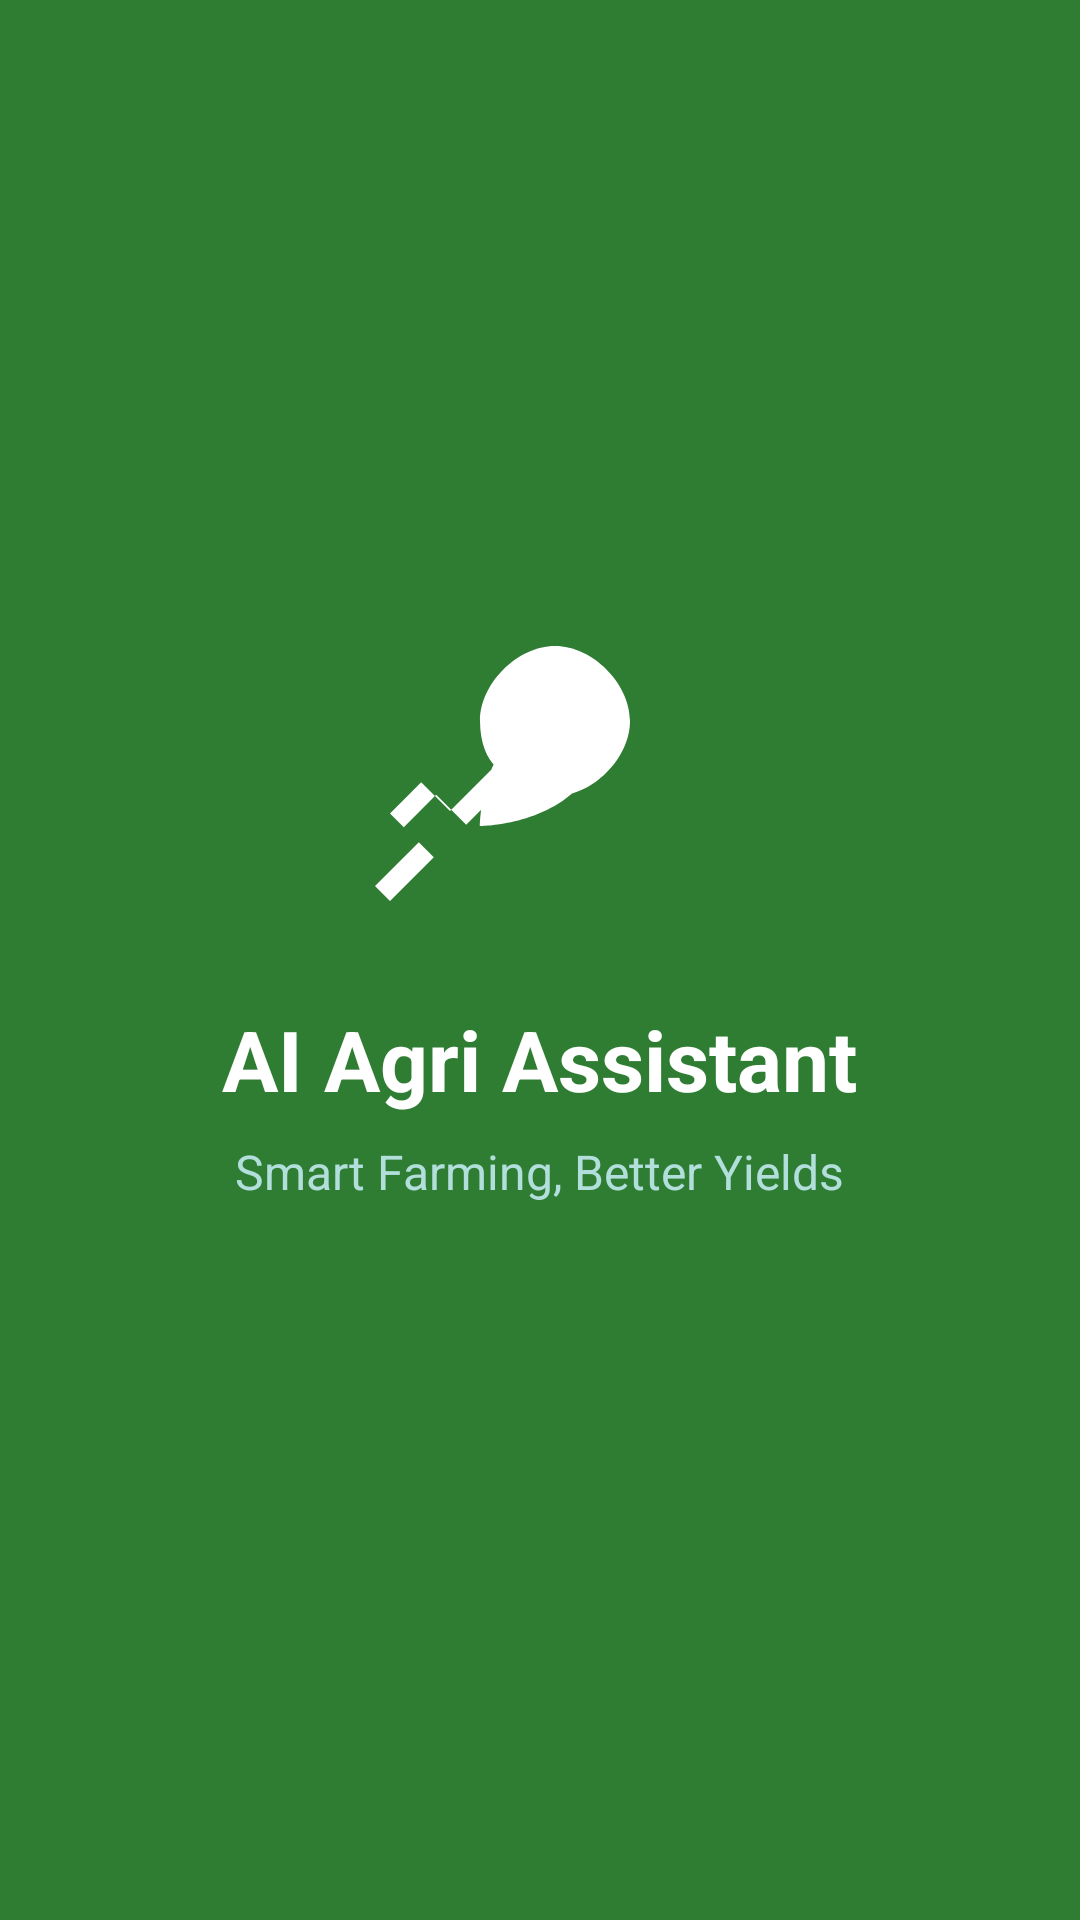

Write the Android layout XML for this screen, with the resource values it uses.
<!-- AndroidManifest.xml: activity theme Theme.AgriAssistant.Splash -->
<!-- res/layout/activity_splash.xml -->
<?xml version="1.0" encoding="utf-8"?>
<LinearLayout xmlns:android="http://schemas.android.com/apk/res/android"
    android:layout_width="match_parent"
    android:layout_height="match_parent"
    android:background="@color/splash_bg"
    android:gravity="center"
    android:orientation="vertical">

    <ImageView
        android:layout_width="120dp"
        android:layout_height="120dp"
        android:src="@drawable/ic_leaf"
        android:contentDescription="App Logo" />

    <TextView
        android:layout_width="wrap_content"
        android:layout_height="wrap_content"
        android:layout_marginTop="24dp"
        android:text="@string/app_name"
        android:textColor="@color/text_on_primary"
        android:textSize="28sp"
        android:textStyle="bold" />

    <TextView
        android:layout_width="wrap_content"
        android:layout_height="wrap_content"
        android:layout_marginTop="8dp"
        android:text="Smart Farming, Better Yields"
        android:textColor="#B2DFDB"
        android:textSize="16sp" />

    <ProgressBar
        android:layout_width="wrap_content"
        android:layout_height="wrap_content"
        android:layout_marginTop="48dp"
        android:indeterminateTint="@color/text_on_primary" />

</LinearLayout>
<!-- resources referenced by this layout -->
<resources>
  <color name="splash_bg">#2E7D32</color>
  <color name="text_on_primary">#FFFFFF</color>
  <!-- drawable ic_leaf (drawable) -->
  <vector xmlns:android="http://schemas.android.com/apk/res/android"
      android:width="24dp"
      android:height="24dp"
      android:viewportWidth="24"
      android:viewportHeight="24">
      <path
          android:fillColor="#FFFFFF"
          android:pathData="M17,8C17,8 13,8 10.5,10.5C8,13 8,17 8,17C8,17 12,17 14.5,14.5C17,12 17,8 17,8ZM12.35,12.65C11.57,13.43 10,13 10,13C10,13 10.43,11.43 11.21,10.65C11.99,9.87 13.5,10 13.5,10C13.5,10 13.13,11.87 12.35,12.65ZM2,22L4.92,19.08L2.92,17.08L5.08,14.92L7.08,16.92L10,14C10.5,14.5 11.5,15 13,15C15.5,15 18,12.5 18,10C18,7.5 15.5,5 13,5C10.5,5 8,7.5 8,10C8,11.5 8.5,12.5 9,13L6,16L4.08,14.08L2,16.16L3.92,18.08L1,21L2,22Z" />
  </vector>
  <string name="app_name">AI Agri Assistant</string>
</resources>
